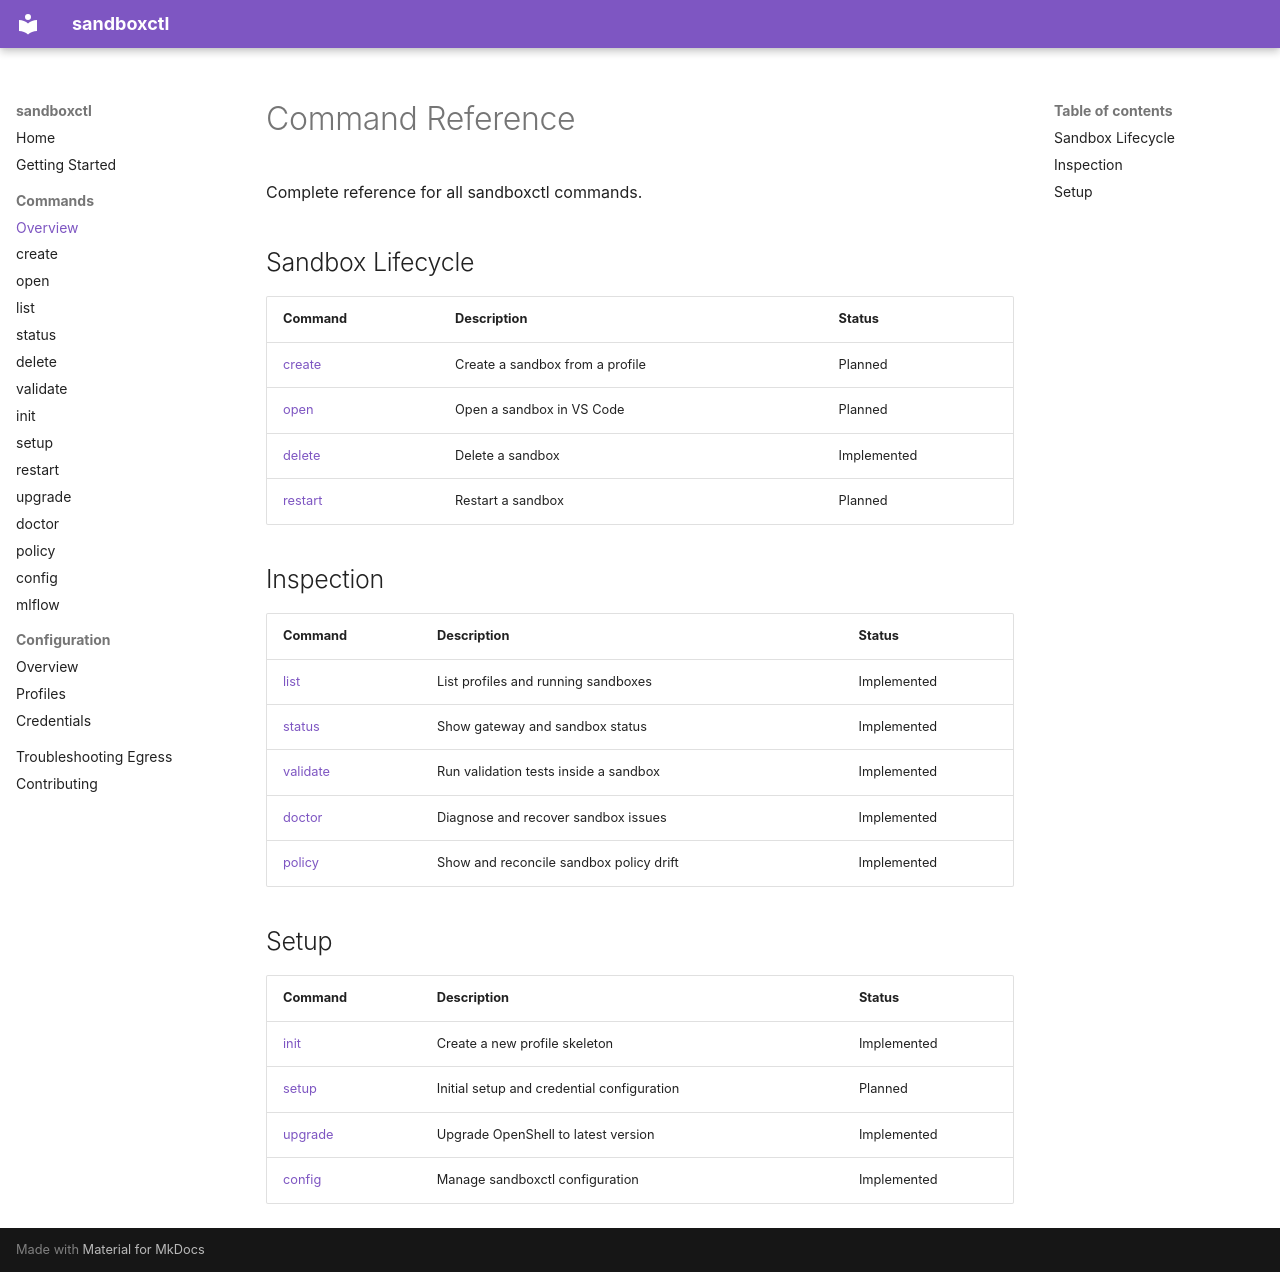

repository: butler54/sandboxctl · page: commands/index.html · generator: mkdocs

# Command Reference

Complete reference for all sandboxctl commands.

## Sandbox Lifecycle

| Command | Description | Status |
|---------|-------------|--------|
| [create](create.md) | Create a sandbox from a profile | Planned |
| [open](open.md) | Open a sandbox in VS Code | Planned |
| [delete](delete.md) | Delete a sandbox | Implemented |
| [restart](restart.md) | Restart a sandbox | Planned |

## Inspection

| Command | Description | Status |
|---------|-------------|--------|
| [list](list.md) | List profiles and running sandboxes | Implemented |
| [status](status.md) | Show gateway and sandbox status | Implemented |
| [validate](validate.md) | Run validation tests inside a sandbox | Implemented |
| [doctor](doctor.md) | Diagnose and recover sandbox issues | Implemented |
| [policy](policy.md) | Show and reconcile sandbox policy drift | Implemented |

## Setup

| Command | Description | Status |
|---------|-------------|--------|
| [init](init.md) | Create a new profile skeleton | Implemented |
| [setup](setup.md) | Initial setup and credential configuration | Planned |
| [upgrade](upgrade.md) | Upgrade OpenShell to latest version | Implemented |
| [config](config.md) | Manage sandboxctl configuration | Implemented |
